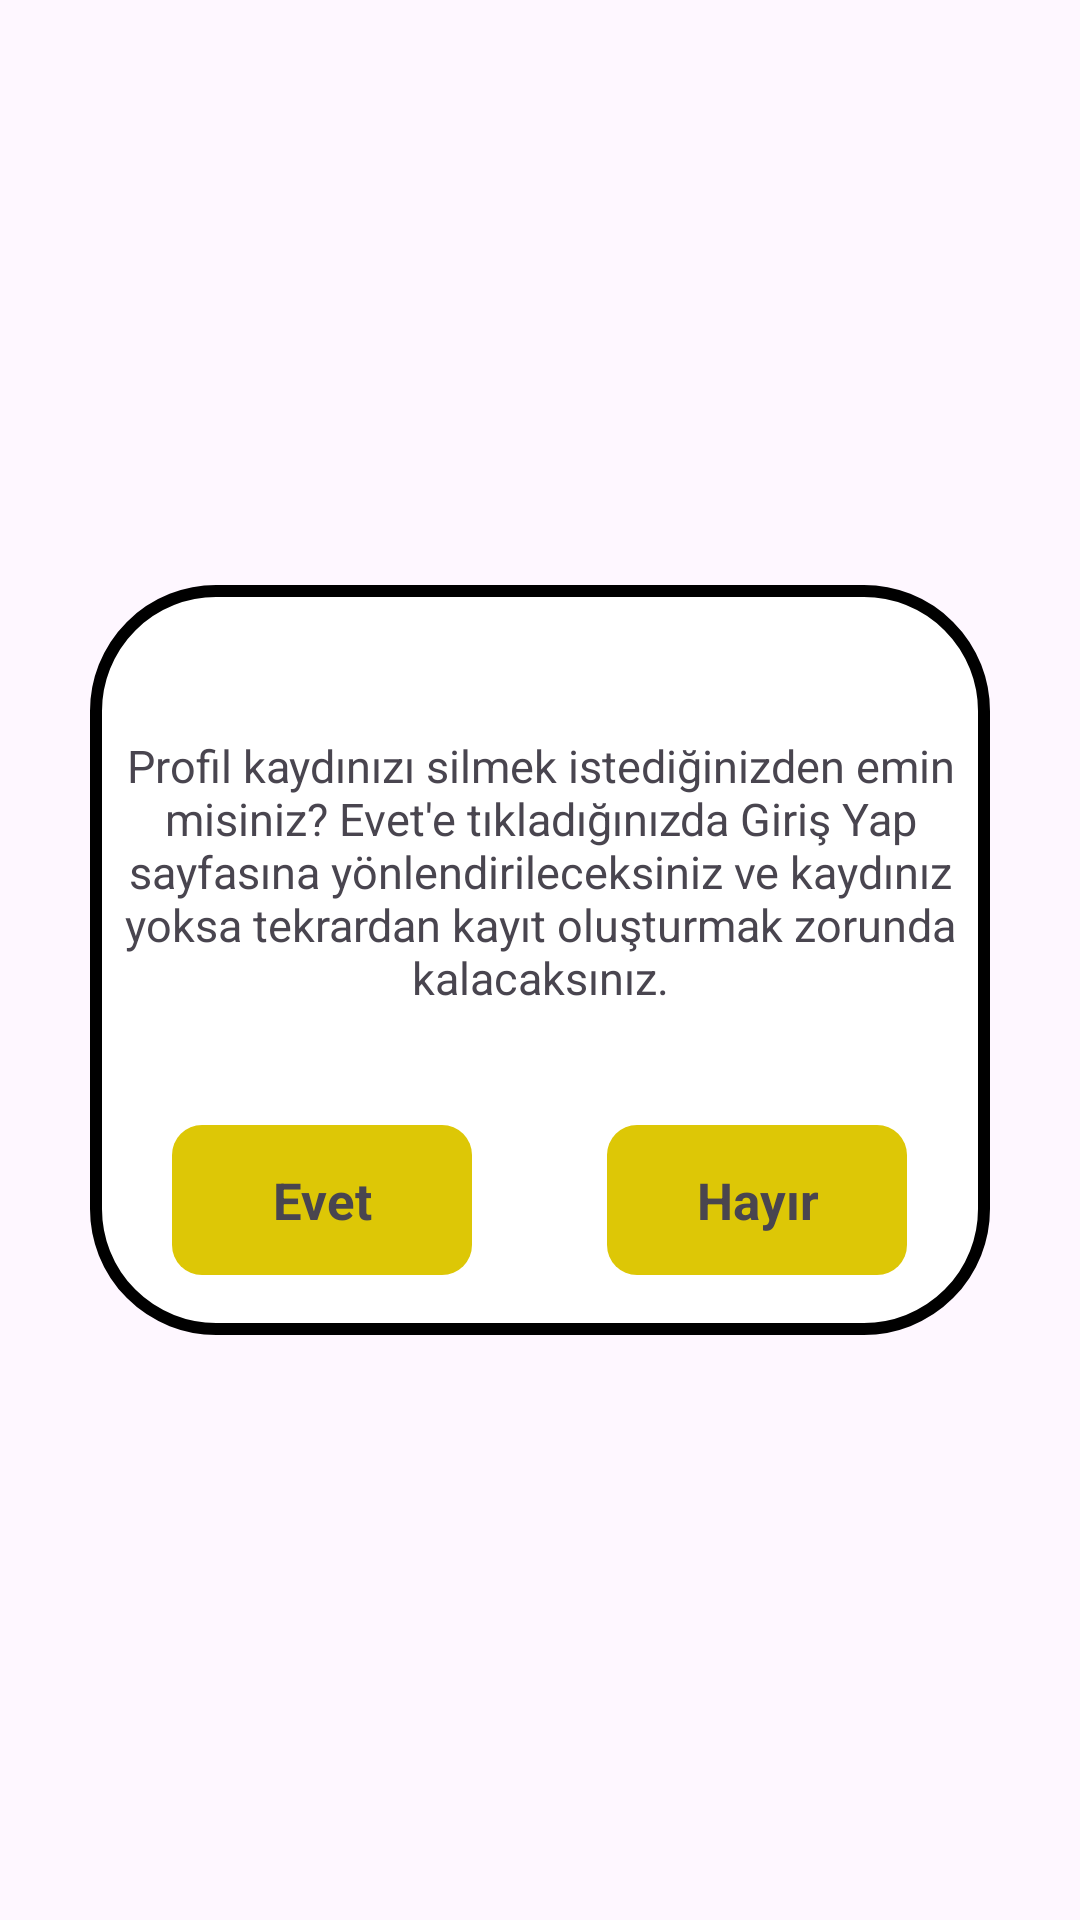

Android layout source for this screen:
<!-- AndroidManifest.xml: application theme Theme.SUKKB -->
<!-- res/layout/custom_dialog_kayit_sil.xml -->
<?xml version="1.0" encoding="utf-8"?>
<RelativeLayout xmlns:android="http://schemas.android.com/apk/res/android"
    android:layout_width="wrap_content"
    android:layout_height="wrap_content">

    <RelativeLayout
        android:layout_width="300dp"
        android:layout_height="250dp"
        android:layout_centerInParent="true"
        android:background="@drawable/custom_dialog_kayit_sil_bg"
        >

        <RelativeLayout
            android:layout_width="match_parent"
            android:layout_height="380dp"
            android:layout_centerInParent="true"
            >

            <TextView
                android:layout_width="match_parent"
                android:layout_height="match_parent"
                android:textAlignment="center"
                android:layout_marginTop="50dp"
                android:text="Profil kaydınızı silmek istediğinizden emin misiniz? Evet'e tıkladığınızda Giriş Yap sayfasına yönlendirileceksiniz ve kaydınız yoksa tekrardan kayıt oluşturmak zorunda kalacaksınız."
                android:textSize="15sp"/>

        </RelativeLayout>

        <LinearLayout
            android:layout_width="wrap_content"
            android:layout_height="wrap_content"
            android:layout_alignParentBottom="true"
            android:layout_centerHorizontal="true"
            android:layout_marginBottom="20dp">
        <RelativeLayout
            android:layout_width="100dp"
            android:layout_height="50dp">

            <ImageButton
                android:layout_width="100dp"
                android:layout_height="50dp"
                android:id="@+id/custom_dialog_kayit_sil_btnEvet"
                android:background="@drawable/custom_dialog_kayit_sil_btn_bg"/>

            <TextView
                android:layout_width="100dp"
                android:layout_height="50dp"
                android:layout_centerInParent="true"
                android:gravity="center"
                android:text="Evet"
                android:textAlignment="center"
                android:textSize="17sp"
                android:textStyle="bold" />

        </RelativeLayout>

        <RelativeLayout
            android:layout_width="100dp"
            android:layout_height="50dp"
            android:layout_marginLeft="45dp">

            <ImageButton
                android:layout_width="100dp"
                android:layout_height="50dp"
                android:id="@+id/custom_dialog_kayit_sil_btnHayir"
                android:background="@drawable/custom_dialog_kayit_sil_btn_bg"/>

            <TextView
                android:layout_width="100dp"
                android:layout_height="50dp"
                android:gravity="center"
                android:text="Hayır"
                android:textSize="17sp"
                android:textStyle="bold"
                android:textAlignment="center"/>


        </RelativeLayout>

        </LinearLayout>






    </RelativeLayout>

</RelativeLayout>
<!-- resources referenced by this layout -->
<resources>
  <!-- drawable custom_dialog_kayit_sil_bg (drawable) -->
  <?xml version="1.0" encoding="utf-8"?>
  <shape xmlns:android="http://schemas.android.com/apk/res/android" android:shape="rectangle">
      <solid android:color="#FFFFFF"/>
      <corners android:radius="40dp"/>
      <stroke android:width="4dp" android:color="#000000"/>
  
  </shape>
  <!-- drawable custom_dialog_kayit_sil_btn_bg (drawable) -->
  <?xml version="1.0" encoding="utf-8"?>
  <shape xmlns:android="http://schemas.android.com/apk/res/android" android:shape="rectangle">
      <solid android:color="#DDC706"/>
      <corners android:radius="10dp"/>
  
  </shape>
  <style name="Theme.SUKKB" parent="Base.Theme.SUKKB" />
  <style name="Base.Theme.SUKKB" parent="Theme.Material3.DayNight.NoActionBar">
          
          <item name="colorPrimary">#000000</item>
  
      </style>
</resources>
